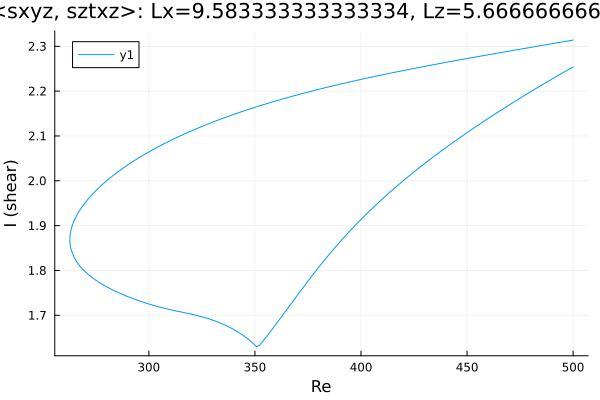

Data behind this chart, as committed beside it:
Re, shear
500.0, 2.314
499.1, 2.313
497.6, 2.312
496.2, 2.311
494.8, 2.31
493.4, 2.308
492, 2.307
490.6, 2.306
489.2, 2.305
487.7, 2.304
486.3, 2.303
484.9, 2.302
483.5, 2.3
482.1, 2.299
480.7, 2.298
479.3, 2.297
477.8, 2.296
476.4, 2.295
475, 2.293
473.6, 2.292
472.7, 2.292
471.2, 2.29
469.8, 2.289
468.4, 2.288
467, 2.287
465.6, 2.286
464.2, 2.285
462.8, 2.283
461.3, 2.282
459.9, 2.281
458.5, 2.28
457.1, 2.279
455.7, 2.277
454.3, 2.276
452.9, 2.275
451.4, 2.274
450, 2.273
448.6, 2.271
447.2, 2.27
445.8, 2.269
444.4, 2.268
443, 2.267
441.6, 2.265
440.1, 2.264
438.7, 2.263
437.3, 2.262
435.9, 2.26
434.5, 2.259
433.1, 2.258
431.7, 2.257
430.2, 2.255
428.8, 2.254
427.4, 2.253
426, 2.252
424.6, 2.25
423.2, 2.249
421.8, 2.248
420.3, 2.246
418.9, 2.245
417.5, 2.244
... 349 more rows
